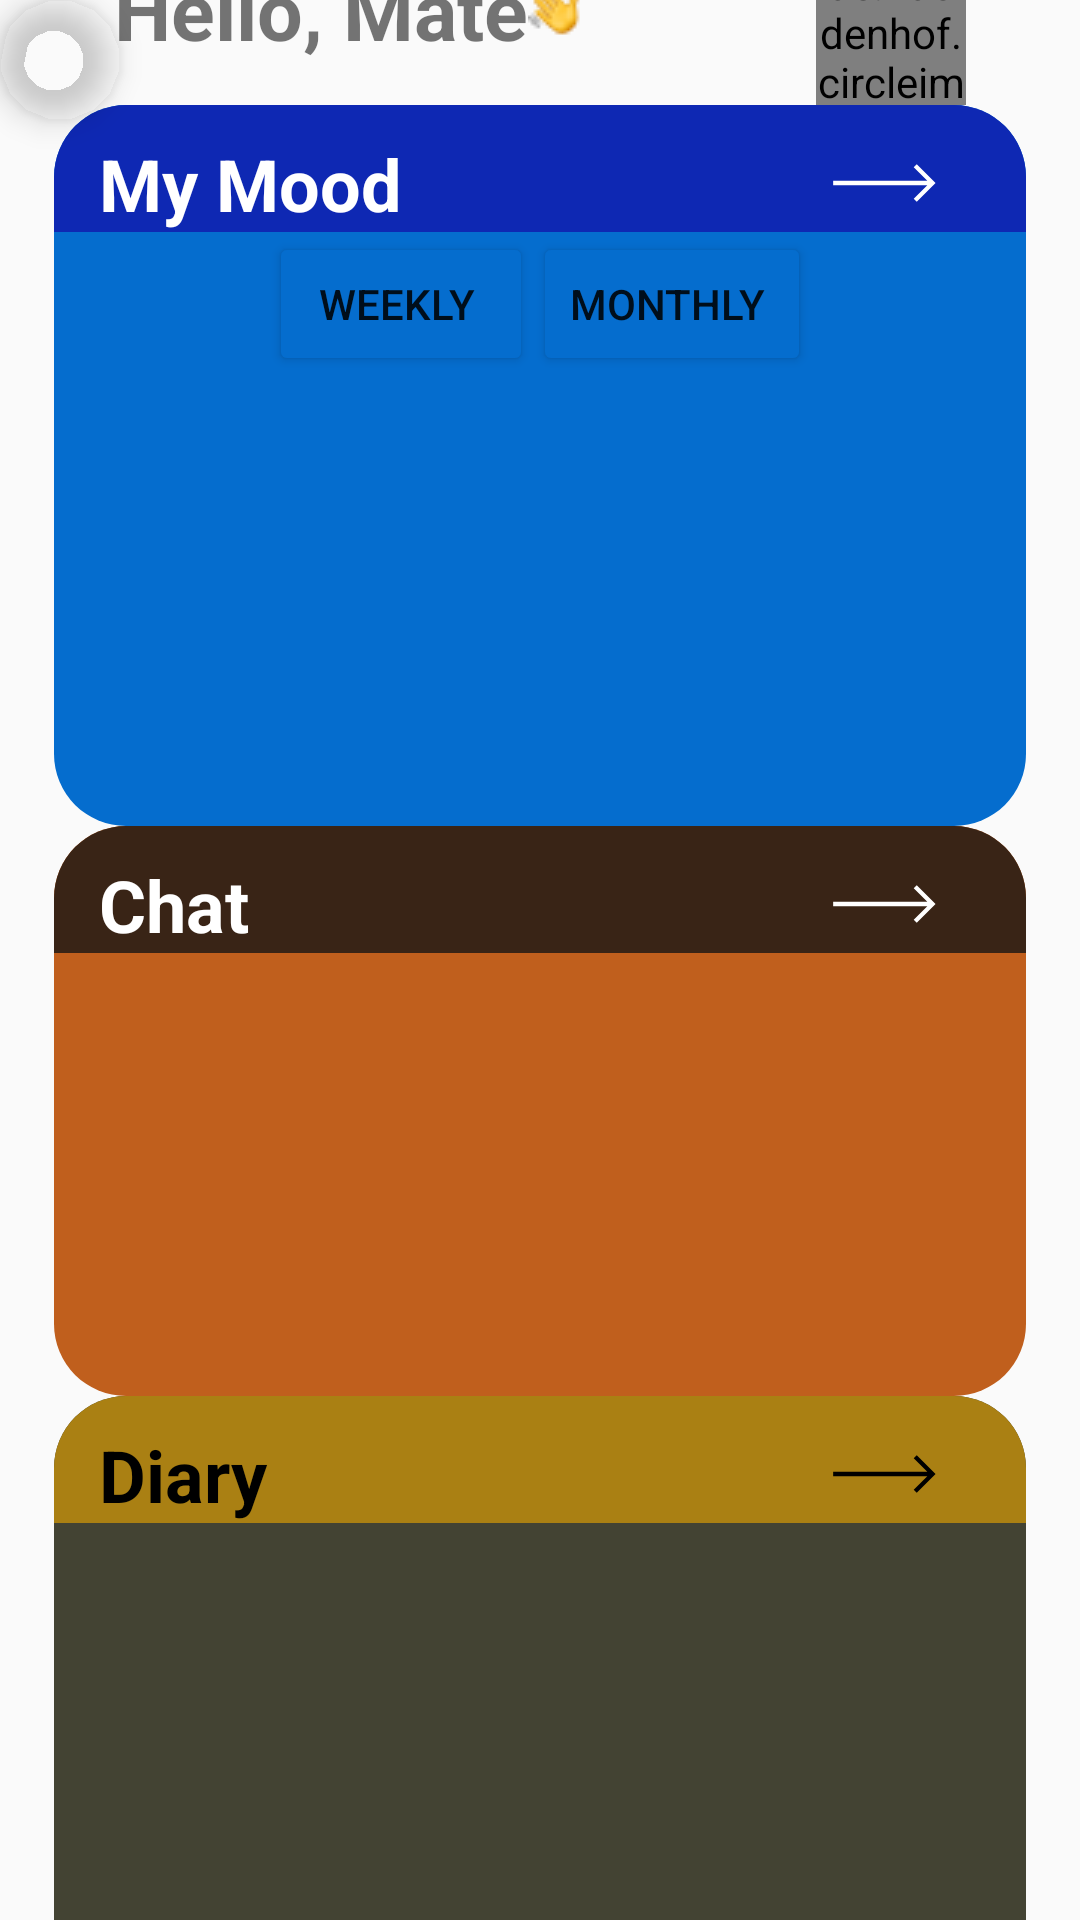

Android layout source for this screen:
<!-- AndroidManifest.xml: application theme AppTheme -->
<!-- res/layout/home_activity.xml -->
<?xml version="1.0" encoding="utf-8"?>
<androidx.constraintlayout.widget.ConstraintLayout
    xmlns:android="http://schemas.android.com/apk/res/android"
    xmlns:app="http://schemas.android.com/apk/res-auto"
    xmlns:tools="http://schemas.android.com/tools"
    android:layout_width="match_parent"
    android:layout_height="match_parent"
    android:orientation="vertical"

    >
    
    <com.google.android.material.floatingactionbutton.FloatingActionButton
        android:id="@+id/fab_music"
        android:layout_width="wrap_content"
        android:layout_height="wrap_content"
        app:layout_constraintTop_toTopOf="parent"
        app:layout_constraintStart_toStartOf="parent"
        android:src="@drawable/music_note_24px"
        android:backgroundTint="@color/transparent"
        android:contentDescription="new_chat"
        app:borderWidth="0dp"
        app:fabSize="mini"
        />
    <androidx.constraintlayout.widget.ConstraintLayout
        android:id="@+id/child_layout1"
        android:layout_width="0dp"
        android:layout_marginTop="10dp"
        android:layout_height="wrap_content"
        app:layout_constraintBottom_toTopOf="@+id/myMood"
        app:layout_constraintStart_toStartOf="@+id/guideline"
        app:layout_constraintEnd_toEndOf="@+id/guideline1"
        app:layout_constraintTop_toTopOf="parent">

        <TextView
            android:id="@+id/greeting_text"
            android:layout_width="wrap_content"
            android:layout_height="wrap_content"
            android:text="Hello, Mate"
            android:textSize="27sp"
            android:textStyle="bold"
            app:drawableRightCompat="@drawable/greetingicon"
            app:layout_constraintStart_toStartOf="parent"
            android:layout_marginLeft="20dp"/>


        <de.hdodenhof.circleimageview.CircleImageView
            xmlns:app="http://schemas.android.com/apk/res-auto"
            android:id="@+id/profile_image"
            android:layout_width="50dp"
            android:layout_height="50dp"
            android:background="@drawable/userprofile"
            android:layout_gravity="center"
            android:src="@drawable/profile"
            app:layout_constraintEnd_toEndOf="parent"
            app:civ_border_color="#FF000000"
            android:layout_marginEnd="20dp"

            />

    </androidx.constraintlayout.widget.ConstraintLayout>

    <androidx.constraintlayout.widget.ConstraintLayout
        android:id="@+id/myMood"
        android:layout_width="0dp"
        android:layout_height="wrap_content"
        android:layout_below="@+id/child_layout1"
        android:background="@drawable/roundstyle"
        android:backgroundTint="@color/mood_blue"
        android:orientation="vertical"
        app:layout_constraintStart_toStartOf="@+id/guideline"
        app:layout_constraintEnd_toEndOf="@+id/guideline1"
        app:layout_constraintBottom_toTopOf="@+id/chat"
        app:layout_constraintTop_toBottomOf="@+id/child_layout1"
        tools:layout_editor_absoluteX="21dp">

        <TextView
            android:id="@+id/mood_title"
            android:layout_width="match_parent"
            android:layout_height="wrap_content"
            android:background="@drawable/titlestyle"
            android:backgroundTint="@color/moodTitle_blue"
            android:drawableEnd="@drawable/arrowvector"
            android:freezesText="true"
            android:paddingStart="15dp"
            android:paddingTop="10dp"
            android:paddingEnd="90px"
            android:text="My Mood"
            android:textAlignment="textStart"
            android:textColor="@color/white"
            android:textSize="24sp"
            android:textStyle="bold"
            app:layout_constraintEnd_toEndOf="@+id/myMood"
            app:layout_constraintStart_toStartOf="@+id/myMood"
            app:layout_constraintTop_toTopOf="@+id/myMood" />


        <LinearLayout
            android:id="@+id/buttons_layout"
            android:layout_width="match_parent"
            android:layout_height="wrap_content"
            android:gravity="center"
            app:layout_constraintEnd_toEndOf="@+id/myMood"
            app:layout_constraintStart_toStartOf="@+id/myMood"
            app:layout_constraintTop_toBottomOf="@+id/mood_title">

            <Button
                android:id="@+id/weekly_btn"
                android:layout_width="wrap_content"
                android:layout_height="match_parent"
                android:backgroundTint="@color/mood_blue"
                android:text="Weekly ">
            </Button>

            <Button
                android:id="@+id/monthly_btn"
                android:layout_width="wrap_content"
                android:layout_height="match_parent"
                android:backgroundTint="@color/mood_blue"
                android:text="Monthly ">

            </Button>

        </LinearLayout>

        <androidx.constraintlayout.widget.ConstraintLayout
            android:id="@+id/recycle_view_layout_mood"
            android:layout_width="wrap_content"
            android:layout_height="150dp"
            app:layout_constraintBottom_toBottomOf="@+id/myMood"
            android:background="@drawable/roundstyle"
            android:clipToOutline="true"
            app:layout_constraintEnd_toEndOf="@+id/myMood"
            app:layout_constraintStart_toStartOf="@+id/myMood"
            app:layout_constraintTop_toBottomOf="@+id/buttons_layout">

            <androidx.recyclerview.widget.RecyclerView
                android:id="@+id/mood_recyclerview"
                android:layout_width="match_parent"
                android:layout_height="match_parent"
                app:layout_constraintEnd_toEndOf="parent"
                app:layout_constraintStart_toStartOf="parent"
                />

        </androidx.constraintlayout.widget.ConstraintLayout>


    </androidx.constraintlayout.widget.ConstraintLayout>


    <androidx.constraintlayout.widget.ConstraintLayout
        android:id="@+id/chat"
        android:layout_width="0dp"
        android:layout_height="190dp"
        android:layout_below="@+id/myMood"
        android:background="@drawable/roundstyle"
        android:backgroundTint="@color/chat_content_orange"
        android:orientation="vertical"
        app:layout_constraintBottom_toTopOf="@+id/diary"
        app:layout_constraintEnd_toEndOf="@+id/guideline1"
        app:layout_constraintStart_toStartOf="@+id/guideline"
        app:layout_constraintTop_toBottomOf="@+id/myMood">

        <TextView
            android:id="@+id/chat_title"
            android:layout_width="match_parent"
            android:layout_height="wrap_content"
            android:background="@drawable/titlestyle"
            android:backgroundTint="@color/chat_title_orange"
            android:drawableEnd="@drawable/arrowvector"
            android:freezesText="true"
            android:paddingStart="15dp"
            android:paddingTop="10dp"
            android:paddingEnd="90px"
            android:text="Chat"
            android:textAlignment="textStart"
            android:textColor="@color/white"
            android:textSize="24sp"
            android:textStyle="bold" />

        <androidx.constraintlayout.widget.ConstraintLayout
            android:id="@+id/recycle_view_layout_chat"
            android:layout_width="wrap_content"
            android:layout_height="150dp"
            android:background="@drawable/roundstyle"
            android:clipToOutline="true"
            app:layout_constraintBottom_toBottomOf="parent"
            app:layout_constraintEnd_toEndOf="parent"
            app:layout_constraintStart_toStartOf="parent"
            app:layout_constraintTop_toBottomOf="@+id/chat_title"

            >

            <androidx.recyclerview.widget.RecyclerView
                android:id="@+id/ch_recyclerView"
                android:layout_width="match_parent"
                android:layout_height="match_parent"
                app:layout_constraintEnd_toEndOf="parent"
                app:layout_constraintStart_toStartOf="parent"

                >

            </androidx.recyclerview.widget.RecyclerView>
        </androidx.constraintlayout.widget.ConstraintLayout>
    </androidx.constraintlayout.widget.ConstraintLayout>

    <androidx.constraintlayout.widget.ConstraintLayout
        android:id="@+id/diary"
        android:layout_width="0dp"
        android:layout_height="200dp"
        android:layout_below="@+id/chat"
        android:background="@drawable/diary"
        app:layout_constraintBottom_toBottomOf="parent"
        app:layout_constraintTop_toBottomOf="@+id/chat"
        app:layout_constraintStart_toStartOf="@+id/guideline"
        app:layout_constraintEnd_toEndOf="@+id/guideline1"
        >

        <TextView
            android:id="@+id/diary_title"
            android:layout_width="match_parent"
            android:layout_height="wrap_content"
            android:background="@drawable/titlestyle"
            android:backgroundTint="@color/diary_title_yellow"
            android:drawableEnd="@drawable/diaryarrowvector"
            android:freezesText="true"
            android:paddingStart="15dp"
            android:paddingTop="10dp"
            android:paddingEnd="90px"
            android:text="Diary"
            android:textAlignment="textStart"
            android:textColor="@color/black"
            android:textSize="24sp"
            android:textStyle="bold" />
        <androidx.constraintlayout.widget.ConstraintLayout
            android:id="@+id/recycle_view_layout_diary"
            android:layout_width="wrap_content"
            android:layout_height="150dp"
            app:layout_constraintEnd_toEndOf="parent"
            app:layout_constraintStart_toStartOf="parent"
            app:layout_constraintTop_toBottomOf="@+id/diary_title"
            android:background="@drawable/roundstyle"
            android:clipToOutline="true"
            >

            <androidx.recyclerview.widget.RecyclerView
                android:id="@+id/diary_recyclerView"
                android:layout_width="match_parent"
                android:layout_height="wrap_content"
                app:layout_constraintEnd_toEndOf="parent"


                app:layout_constraintStart_toStartOf="parent">

            </androidx.recyclerview.widget.RecyclerView>
        </androidx.constraintlayout.widget.ConstraintLayout>

    </androidx.constraintlayout.widget.ConstraintLayout>

    <androidx.constraintlayout.widget.Guideline
        android:id="@+id/guideline"
        android:layout_width="wrap_content"
        android:layout_height="wrap_content"
        android:orientation="vertical"
        app:layout_constraintGuide_percent="0.05" />

    <androidx.constraintlayout.widget.Guideline
        android:id="@+id/guideline1"
        android:layout_width="wrap_content"
        android:layout_height="wrap_content"
        android:orientation="vertical"
        app:layout_constraintGuide_percent="0.95" />


</androidx.constraintlayout.widget.ConstraintLayout>
<!-- resources referenced by this layout -->
<resources>
  <color name="black">#FF000000</color>
  <color name="chat_content_orange">#C05F1D</color>
  <color name="chat_title_orange">#392416</color>
  <color name="diary_title_yellow">#AA8013</color>
  <color name="moodTitle_blue">#0e28b3</color>
  <color name="mood_blue">#056DCE</color>
  <color name="transparent">#00000000</color>
  <color name="white">#FFFFFFFF</color>
  <!-- drawable arrowvector (drawable) -->
  <vector xmlns:android="http://schemas.android.com/apk/res/android"
      android:width="35dp"
      android:height="14dp"
      android:viewportWidth="35"
      android:viewportHeight="14">
    <path
        android:pathData="M0.72,7.72H32.102L27.571,12.251L28.589,13.269L34.858,7L28.589,0.731L27.571,1.749L32.102,6.28H0.72V7.72Z"
        android:fillColor="#ffffff"/>
  </vector>
  <!-- drawable diary (drawable) -->
  <?xml version="1.0" encoding="utf-8"?>
  <shape xmlns:android="http://schemas.android.com/apk/res/android" android:shape="rectangle">
      <solid android:color="#434333"/>
      <corners android:radius="24dp"/>
  
  
  </shape>
  <!-- drawable diaryarrowvector (drawable) -->
  <vector xmlns:android="http://schemas.android.com/apk/res/android"
      android:width="35dp"
      android:height="14dp"
      android:viewportWidth="35"
      android:viewportHeight="14">
    <path
        android:pathData="M0.72,7.72H32.102L27.571,12.251L28.589,13.269L34.858,7L28.589,0.731L27.571,1.749L32.102,6.28H0.72V7.72Z"
        android:fillColor="#000000"/>
  </vector>
  <!-- drawable greetingicon: png bitmap (drawable, 1053 bytes) -->
  <!-- drawable roundstyle (drawable) -->
  <?xml version="1.0" encoding="utf-8"?>
  <shape xmlns:android="http://schemas.android.com/apk/res/android" android:shape="rectangle">
      <corners android:radius="24dp" />
  
  
  </shape>
  <!-- drawable titlestyle (drawable) -->
  <?xml version="1.0" encoding="utf-8"?>
  <shape xmlns:android="http://schemas.android.com/apk/res/android">
      <corners android:topLeftRadius="24dp"
          android:topRightRadius="24dp"/>
  
  
  </shape>
  <!-- drawable userprofile (drawable) -->
  <?xml version="1.0" encoding="utf-8"?>
  <shape xmlns:android="http://schemas.android.com/apk/res/android" android:shape="rectangle">
      <solid android:color="@color/white"/>
      <corners android:radius="80dp"/>
  </shape>
  <style name="AppTheme" parent="Theme.AppCompat.Light.NoActionBar">
  	<item name="colorPrimary">@color/colorPrimary</item>
  		<item name="colorPrimaryDark">@color/colorPrimaryDark</item>
  		<item name="colorAccent">@color/colorAccent</item>
  	</style>
  <color name="colorPrimary">#008577</color>
  <color name="colorPrimaryDark">#00574B</color>
  <color name="colorAccent">#D81B60</color>
</resources>
